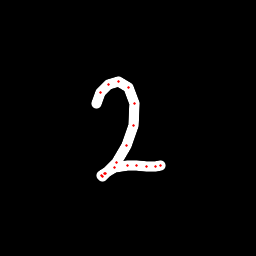

Data behind this chart, as committed beside it:
x, y, hover, eod
96.41, 103.9, 0.0, 0.0
100.8, 92.26, 0.0, 0.0
108.3, 84.53, 0.0, 0.0
118.2, 81.45, 0.0, 0.0
128.8, 87.89, 0.0, 0.0
134.8, 103.1, 0.0, 0.0
133.2, 125.5, 0.0, 0.0
126.2, 145.9, 0.0, 0.0
116.2, 162.5, 0.0, 0.0
105.9, 173, 0.0, 0.0
102.2, 176.2, 0.0, 0.0
101.7, 176, 0.0, 0.0
104.8, 173.2, 0.0, 0.0
114.7, 167.8, 0.0, 0.0
127, 165.8, 0.0, 0.0
136.5, 165.6, 0.0, 0.0
146, 166.1, 0.0, 0.0
155.8, 166.1, 0.0, 0.0
160.8, 165, 0.0, 1.0
